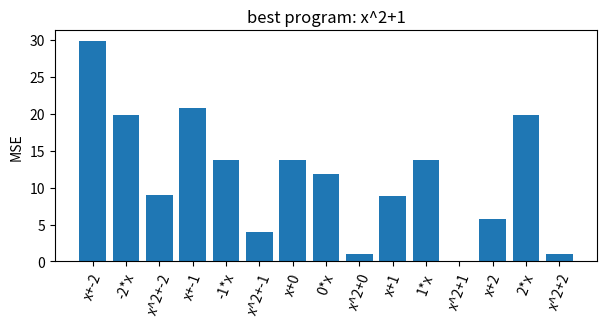
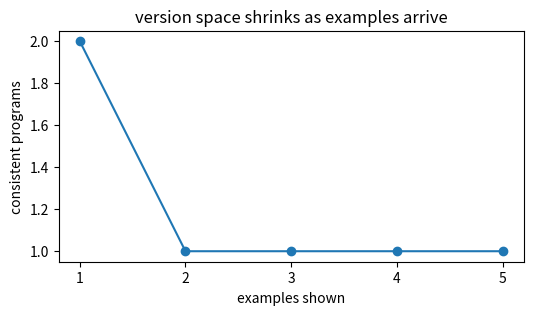
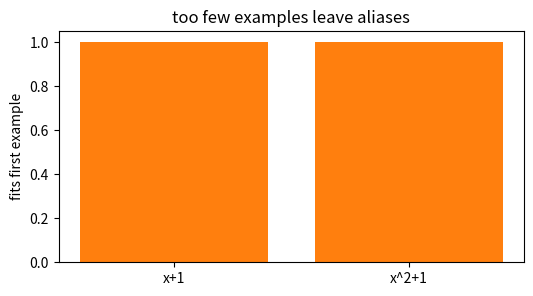
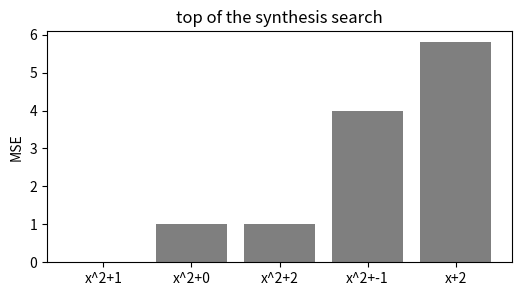
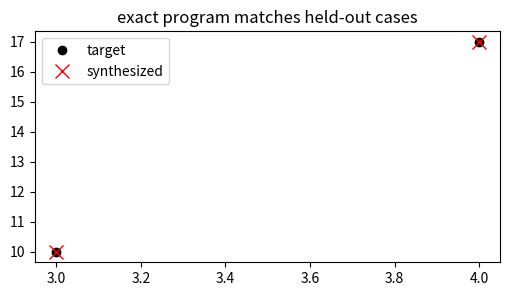

Source code (Python) for these figures, in order:
import numpy as np, matplotlib.pyplot as plt, math, itertools
np.random.seed(0)
def sigmoid(z): return 1/(1+np.exp(-z))
def bce(p,y):
    p=np.clip(np.asarray(p,dtype=float),1e-9,1-1e-9)
    y=np.asarray(y,dtype=float)
    return -(y*np.log(p)+(1-y)*np.log(1-p))
print('setup ok')

# 1) enumerate a tiny arithmetic language and score each program on examples
xs=np.array([0,-2,-1,1,2],dtype=float); ys=xs**2+1
programs=[]
for c in [-2,-1,0,1,2]:
    programs.append((f'x+{c}',lambda x,c=c: x+c)); programs.append((f'{c}*x',lambda x,c=c: c*x)); programs.append((f'x^2+{c}',lambda x,c=c: x*x+c))
losses=np.array([np.mean((f(xs)-ys)**2) for _,f in programs]); best=int(np.argmin(losses))
plt.figure(figsize=(7,3)); plt.bar(range(len(programs)),losses); plt.xticks(range(len(programs)),[n for n,_ in programs],rotation=70); plt.ylabel('MSE'); plt.title(f'best program: {programs[best][0]}')
assert programs[best][0]=='x^2+1' and abs(float(losses[best]))<1e-12

# 2) each input-output example prunes inconsistent programs
counts=[]; labels=[]
for m in range(1,len(xs)+1):
    ok=sum(np.allclose(f(xs[:m]),ys[:m]) for _,f in programs); counts.append(ok); labels.append(str(m))
plt.figure(figsize=(6,3)); plt.plot(range(1,6),counts,'-o'); plt.xticks(range(1,6),labels); plt.xlabel('examples shown'); plt.ylabel('consistent programs'); plt.title('version space shrinks as examples arrive')
assert counts==[2,1,1,1,1]

# 3) with one example, ambiguity is real: multiple programs fit x=0 -> 1
fits=[n for n,f in programs if np.allclose(f(xs[:1]),ys[:1])]
plt.figure(figsize=(6,3)); plt.bar(fits,[1]*len(fits),color='tab:orange'); plt.ylabel('fits first example'); plt.title('too few examples leave aliases')
assert set(fits)=={'x+1','x^2+1'}

# 4) search budget matters: rank programs by loss to see near misses
order=np.argsort(losses); top_names=[programs[i][0] for i in order[:5]]; top_losses=losses[order[:5]]
plt.figure(figsize=(6,3)); plt.bar(top_names,top_losses,color=['tab:green']+['tab:gray']*4); plt.ylabel('MSE'); plt.title('top of the synthesis search')
assert top_names[:3]==['x^2+1','x^2+0','x^2+2']

# 5) the synthesized program generalizes on held-out inputs
xheld=np.array([3.,4.]); yheld=xheld**2+1; fbest=programs[best][1]; pred=fbest(xheld)
plt.figure(figsize=(6,3)); plt.plot(xheld,yheld,'ko',label='target'); plt.plot(xheld,pred,'rx',ms=10,label='synthesized'); plt.legend(); plt.title('exact program matches held-out cases')
assert np.allclose(pred,np.array([10.,17.]))
